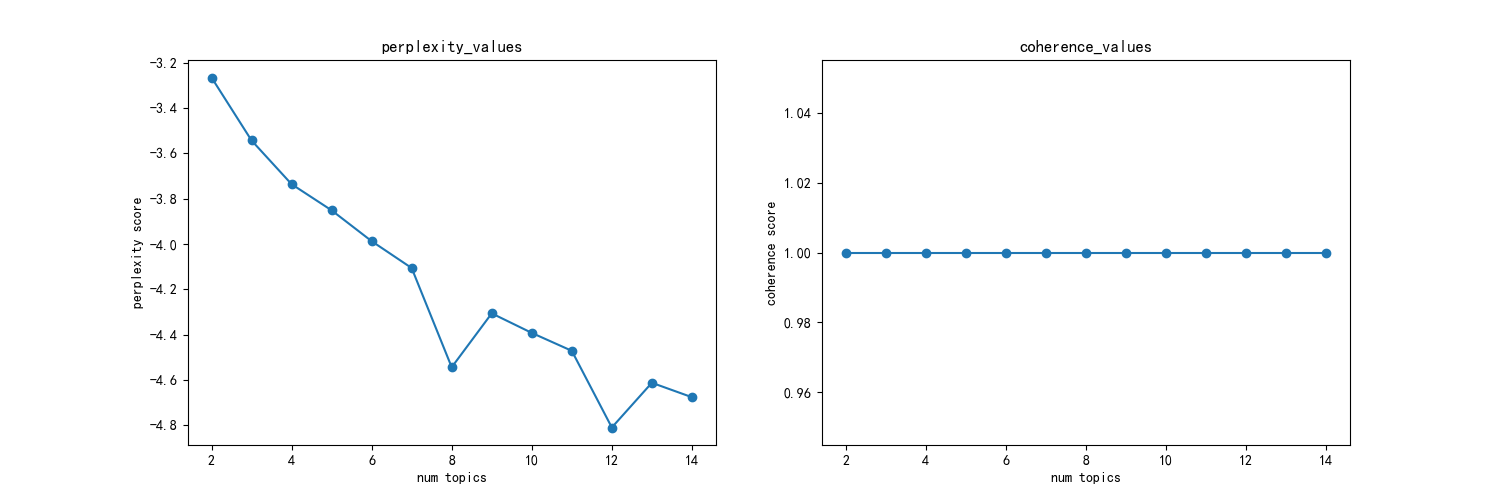

Values plotted in this chart, from the file beside it:
主题数, 困惑度, 一致性
2, -3.265, 1.0
3, -3.543, 1.0
4, -3.736, 1.0
5, -3.851, 1.0
6, -3.987, 1.0
7, -4.106, 1.0
8, -4.543, 1.0
9, -4.306, 1.0
10, -4.392, 1.0
11, -4.471, 1.0
12, -4.809, 1.0
13, -4.612, 1.0
14, -4.676, 1.0
